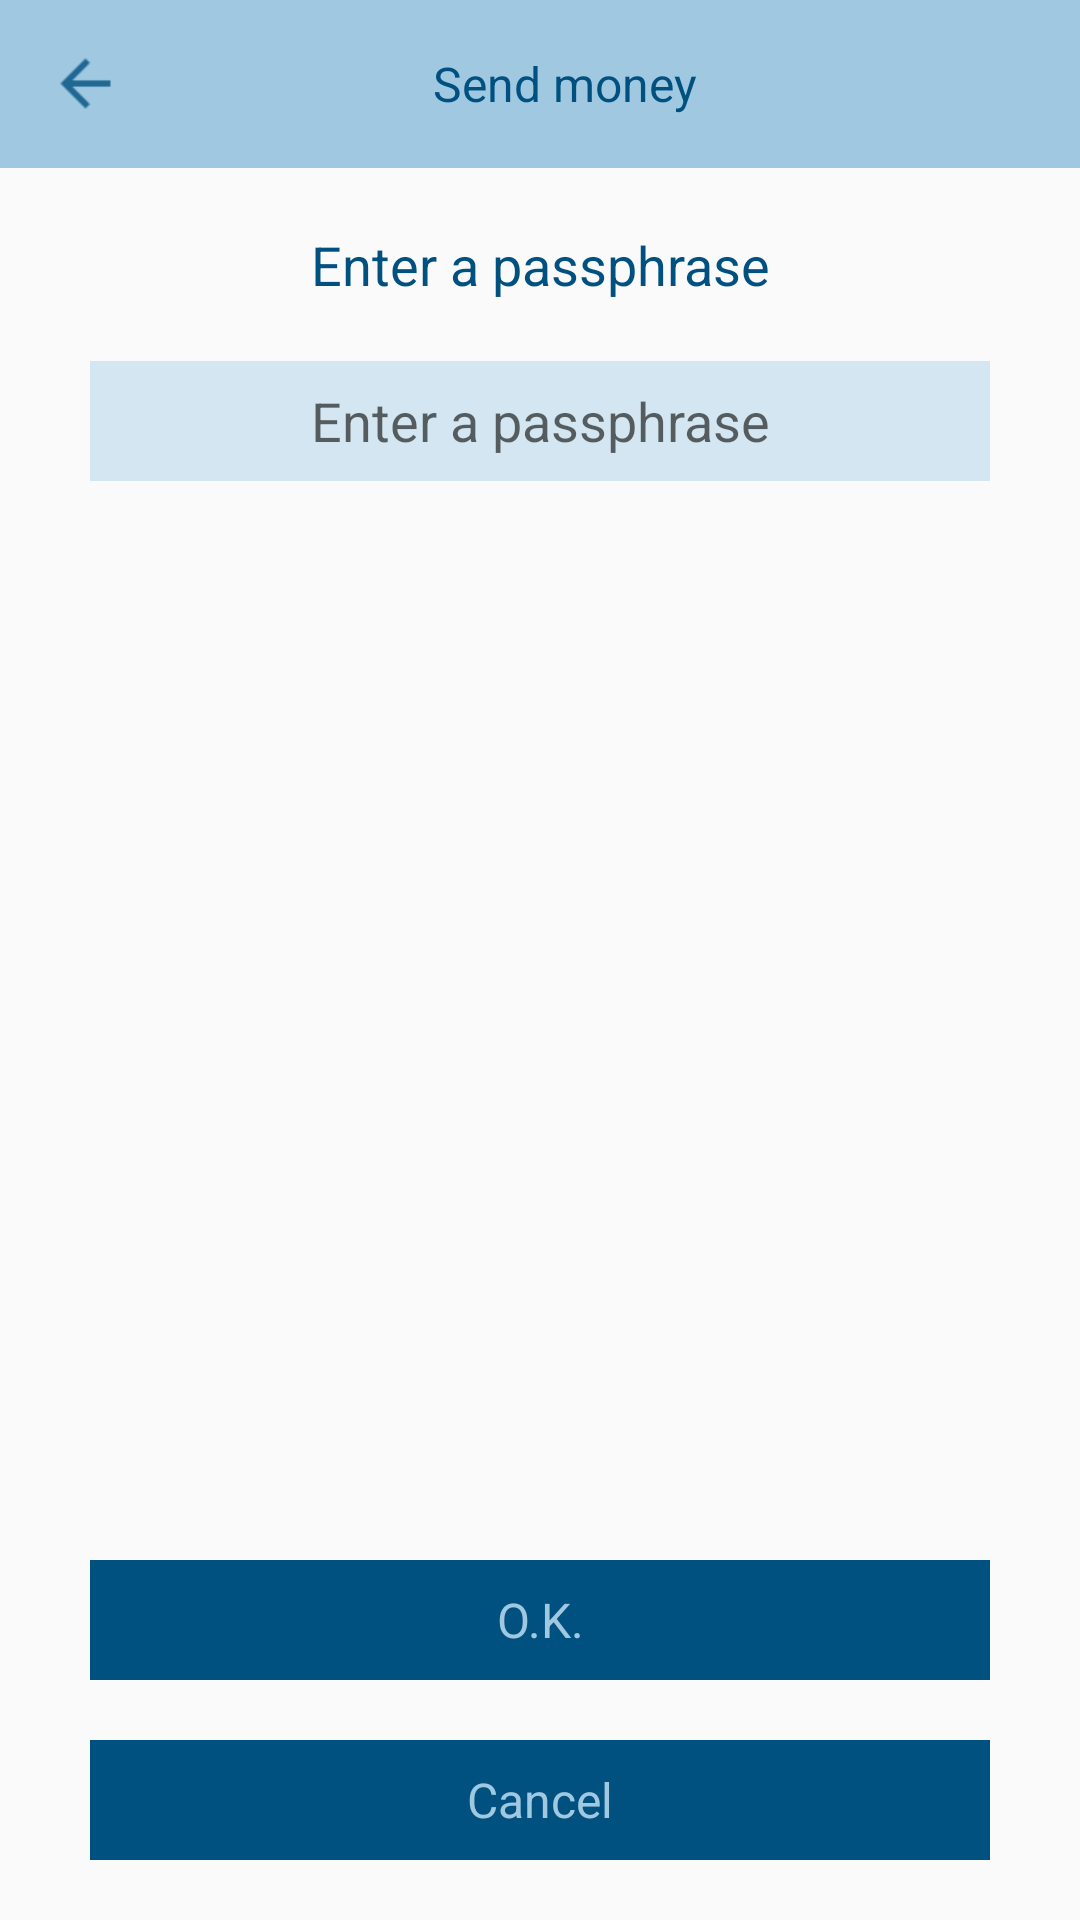

Produce the Android XML layout that renders to this screen, including the resource entries it uses.
<!-- AndroidManifest.xml: application theme AppTheme2 -->
<!-- res/layout/fragment_send_money_internet.xml -->
<?xml version="1.0" encoding="utf-8"?>
<LinearLayout xmlns:android="http://schemas.android.com/apk/res/android"
    android:orientation="vertical" android:layout_width="match_parent"
    android:layout_height="match_parent">

    <android.support.v7.widget.Toolbar
        android:id="@+id/toolbar"
        android:layout_width="match_parent"
        android:layout_height="?android:attr/actionBarSize"
        android:background="@color/main_background_color">

        <LinearLayout
            android:layout_width="match_parent"
            android:layout_height="match_parent">

            <FrameLayout
                android:id="@+id/leftButton"
                android:layout_width="60dp"
                android:layout_height="match_parent">

                <ImageView
                    android:layout_width="25dp"
                    android:layout_height="25dp"
                    android:layout_gravity="center_vertical"
                    android:src="@drawable/ic_arrow_back"/>

            </FrameLayout>

            <LinearLayout
                android:layout_width="0dp"
                android:layout_weight="1"
                android:layout_height="match_parent">

                <TextView
                    android:id="@+id/toolbarTitle"
                    android:layout_width="match_parent"
                    android:layout_height="match_parent"
                    android:gravity="center"
                    android:textSize="16sp"
                    android:textColor="@color/button_color"
                    android:text="@string/text_send_money"/>

            </LinearLayout>

            <FrameLayout
                android:id="@+id/rightButton"
                android:layout_width="60dp"
                android:layout_height="match_parent">

            </FrameLayout>


        </LinearLayout>

    </android.support.v7.widget.Toolbar>

    <LinearLayout
        android:layout_width="match_parent"
        android:layout_height="0dp"
        android:layout_weight="1"
        android:orientation="vertical">

        <TextView
            android:id="@+id/text1"
            android:layout_marginTop="20dp"
            android:layout_marginBottom="10dp"
            android:layout_width="match_parent"
            android:layout_height="wrap_content"
            android:textColor="@color/button_color"
            android:textSize="18sp"
            android:gravity="center"
            android:text="@string/text_enter_passphrase"/>

        <EditText
            android:id="@+id/text2"
            android:layout_marginTop="10dp"
            android:layout_marginBottom="10dp"
            android:background="@color/edit_text_color"
            android:layout_width="match_parent"
            android:layout_height="40dp"
            android:layout_marginLeft="30dp"
            android:layout_marginRight="30dp"
            android:textColor="@color/button_color"
            android:hint="@string/text_enter_passphrase"
            android:gravity="center"/>

    </LinearLayout>

    <TextView
        android:id="@+id/textOk"
        style="@style/buttonStyle"
        android:text="@string/text_ok"
        android:layout_marginBottom="10dp"
        android:layout_marginTop="10dp"/>

    <TextView
        android:id="@+id/textCancel"
        style="@style/buttonStyle"
        android:text="@string/text_cancel"
        android:layout_marginBottom="20dp"
        android:layout_marginTop="10dp"/>

</LinearLayout>
<!-- resources referenced by this layout -->
<resources>
  <color name="button_color">#005080</color>
  <color name="edit_text_color">#d4e6f1</color>
  <color name="main_background_color">#a0c9e1</color>
  <!-- drawable ic_arrow_back: png bitmap (drawable, 333 bytes) -->
  <string name="text_cancel">Cancel</string>
  <string name="text_enter_passphrase">Enter a passphrase</string>
  <string name="text_ok">O.K.</string>
  <string name="text_send_money">Send money</string>
  <style name="buttonStyle">
  
          <item name="android:textColor">@color/main_background_color</item>
          <item name="android:gravity">center</item>
          <item name="android:textSize">16sp</item>
          <item name="android:background">@color/button_color</item>
          <item name="android:layout_marginLeft">30dp</item>
          <item name="android:layout_marginRight">30dp</item>
          <item name="android:layout_width">match_parent</item>
          <item name="android:layout_height">40dp</item>
  
      </style>
  <style name="AppTheme2" parent="Theme.AppCompat.Light.DarkActionBar">
          <item name="windowNoTitle">true</item>
          <item name="windowActionBar">false</item>
          <item name="colorPrimary">@color/colorPrimary</item>
          <item name="colorAccent">@color/colorPrimary</item>
      </style>
  <color name="colorPrimary">#3F51B5</color>
</resources>
